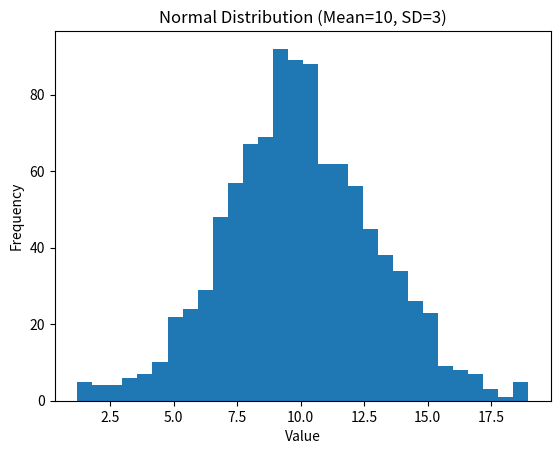

Python code for this plot:
import numpy as np
import matplotlib.pyplot as plt

# Generate random samples
samples = np.random.normal(loc=10, scale=3, size=1000)

# Plot histogram
plt.hist(samples, bins=30)     # no color/style specified
plt.title("Normal Distribution (Mean=10, SD=3)")
plt.xlabel("Value")
plt.ylabel("Frequency")
plt.show()
